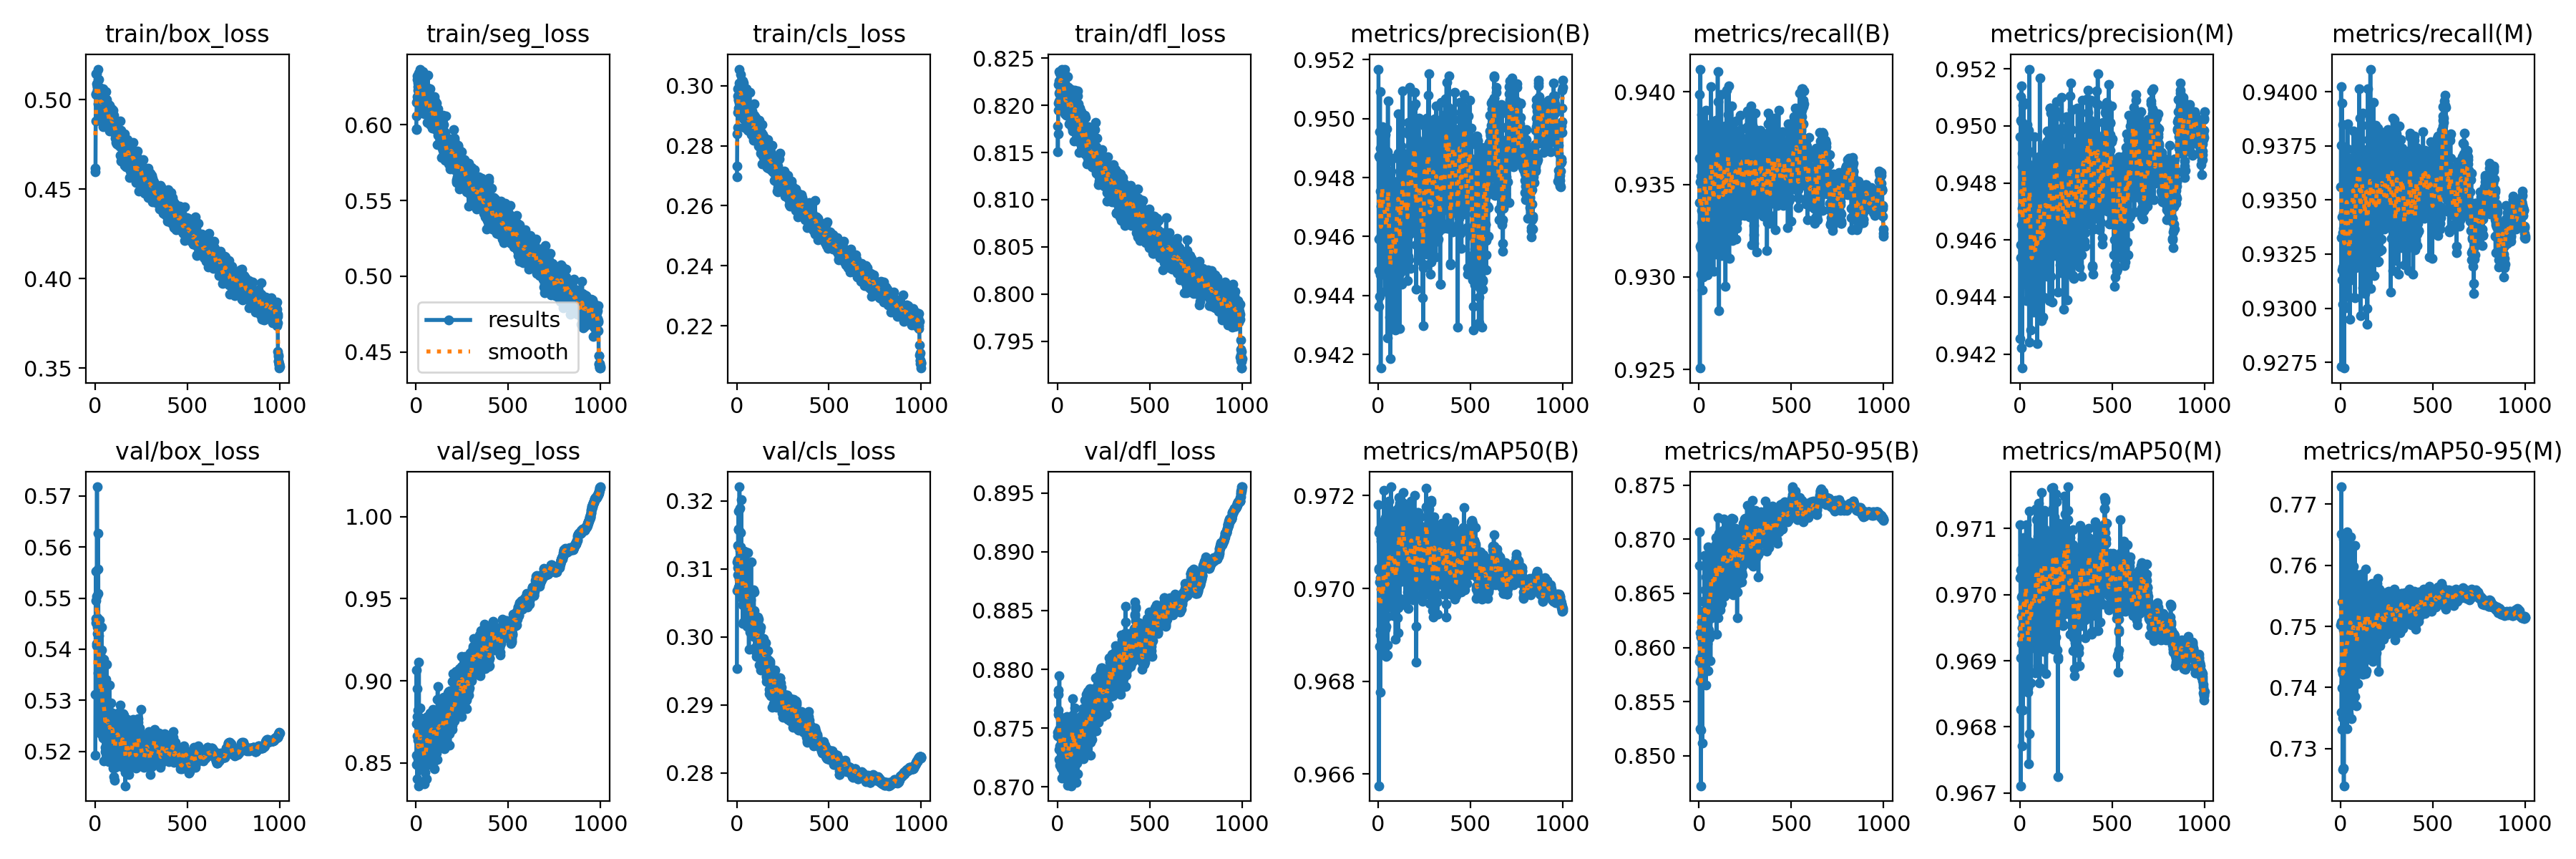

Source data for this figure (header and first rows):
epoch, train/box_loss, train/seg_loss, train/cls_loss, train/dfl_loss, metrics/precision(B), metrics/recall(B), metrics/mAP50(B), metrics/mAP50-95(B), metrics/precision(M), metrics/recall(M), metrics/mAP50(M), metrics/mAP50-95(M), val/box_loss, val/seg_loss, val/cls_loss, val/dfl_loss, lr/pg0, lr/pg1, lr/pg2
1, 0.4597, 0.5969, 0.2696, 0.8178, 0.9517, 0.934, 0.9718, 0.8707, 0.9496, 0.9356, 0.9711, 0.7502, 0.5193, 0.8547, 0.2954, 0.8747, 0.003318, 0.003318, 0.003318
2, 0.4619, 0.5971, 0.2733, 0.8151, 0.9436, 0.9399, 0.9712, 0.8676, 0.9425, 0.9402, 0.9703, 0.7507, 0.5311, 0.8491, 0.3111, 0.8744, 0.006644, 0.006644, 0.006644
3, 0.4882, 0.6056, 0.284, 0.8169, 0.9448, 0.9364, 0.9704, 0.8587, 0.9458, 0.9375, 0.9704, 0.7729, 0.5496, 0.8737, 0.3068, 0.8762, 0.009964, 0.009964, 0.009964
4, 0.5027, 0.6146, 0.286, 0.8202, 0.9487, 0.9251, 0.9657, 0.8525, 0.951, 0.9273, 0.9671, 0.7652, 0.5461, 0.9064, 0.3113, 0.8779, 0.00997, 0.00997, 0.00997
5, 0.5033, 0.6187, 0.2911, 0.8195, 0.9459, 0.9351, 0.9704, 0.8591, 0.9454, 0.9333, 0.969, 0.736, 0.5553, 0.8783, 0.3134, 0.8783, 0.00996, 0.00996, 0.00996
6, 0.5145, 0.6297, 0.2989, 0.8222, 0.9496, 0.9316, 0.9688, 0.8568, 0.9502, 0.9313, 0.9683, 0.7428, 0.5452, 0.8953, 0.3101, 0.8765, 0.00995, 0.00995, 0.00995
7, 0.503, 0.6158, 0.2965, 0.8236, 0.944, 0.9412, 0.9713, 0.8614, 0.9422, 0.9395, 0.97, 0.7332, 0.5411, 0.8402, 0.3091, 0.8724, 0.009941, 0.009941, 0.009941
8, 0.5143, 0.6324, 0.2992, 0.8213, 0.9487, 0.9354, 0.9701, 0.857, 0.9502, 0.9342, 0.9697, 0.7399, 0.5504, 0.8663, 0.3158, 0.8732, 0.009931, 0.009931, 0.009931
9, 0.5089, 0.6182, 0.2954, 0.8205, 0.9509, 0.9316, 0.9702, 0.861, 0.9514, 0.9318, 0.9703, 0.754, 0.5407, 0.8638, 0.3074, 0.8749, 0.009921, 0.009921, 0.009921
10, 0.5073, 0.6273, 0.2951, 0.8226, 0.9447, 0.9317, 0.9691, 0.8472, 0.9465, 0.9319, 0.9693, 0.7266, 0.5718, 0.8524, 0.3185, 0.8794, 0.009911, 0.009911, 0.009911
11, 0.5049, 0.6253, 0.2926, 0.8235, 0.949, 0.9302, 0.9678, 0.8524, 0.949, 0.9302, 0.9677, 0.7423, 0.5461, 0.8488, 0.3159, 0.8718, 0.009901, 0.009901, 0.009901
12, 0.5056, 0.6226, 0.2942, 0.8211, 0.9475, 0.9329, 0.969, 0.8586, 0.9486, 0.9335, 0.9694, 0.7509, 0.5443, 0.8822, 0.3113, 0.8747, 0.009891, 0.009891, 0.009891
13, 0.5071, 0.627, 0.3008, 0.8215, 0.9415, 0.9388, 0.971, 0.8619, 0.9415, 0.9385, 0.97, 0.735, 0.543, 0.85, 0.3101, 0.8735, 0.009881, 0.009881, 0.009881
14, 0.5112, 0.6339, 0.2968, 0.8235, 0.946, 0.9336, 0.97, 0.8623, 0.9471, 0.9337, 0.9695, 0.7643, 0.5354, 0.8482, 0.3085, 0.8743, 0.009871, 0.009871, 0.009871
15, 0.5171, 0.6311, 0.3055, 0.8233, 0.946, 0.9362, 0.9704, 0.8571, 0.9453, 0.9344, 0.9693, 0.7268, 0.5509, 0.8361, 0.3221, 0.8724, 0.009861, 0.009861, 0.009861
16, 0.4978, 0.6175, 0.2963, 0.8221, 0.947, 0.9355, 0.9711, 0.8583, 0.9469, 0.9355, 0.9706, 0.7494, 0.5627, 0.9112, 0.3127, 0.8758, 0.009851, 0.009851, 0.009851
17, 0.5033, 0.6309, 0.2938, 0.8233, 0.9458, 0.9327, 0.9695, 0.8511, 0.9452, 0.9324, 0.9683, 0.7239, 0.5557, 0.8494, 0.319, 0.875, 0.009842, 0.009842, 0.009842
18, 0.504, 0.6205, 0.2941, 0.8217, 0.9479, 0.9293, 0.9696, 0.8617, 0.9507, 0.9272, 0.9698, 0.7514, 0.5328, 0.8709, 0.3109, 0.8716, 0.009832, 0.009832, 0.009832
19, 0.5029, 0.622, 0.2993, 0.8236, 0.9477, 0.9339, 0.9702, 0.8604, 0.9476, 0.933, 0.9701, 0.7408, 0.5306, 0.8481, 0.3097, 0.8725, 0.009822, 0.009822, 0.009822
20, 0.4992, 0.6215, 0.2954, 0.8228, 0.9489, 0.9375, 0.9701, 0.8621, 0.9491, 0.9374, 0.9706, 0.7441, 0.5247, 0.849, 0.306, 0.873, 0.009812, 0.009812, 0.009812
21, 0.5111, 0.6367, 0.3036, 0.8235, 0.9497, 0.93, 0.9693, 0.8582, 0.9508, 0.931, 0.9693, 0.7519, 0.5427, 0.8728, 0.3132, 0.8755, 0.009802, 0.009802, 0.009802
22, 0.496, 0.6092, 0.2998, 0.8208, 0.9475, 0.9362, 0.9714, 0.859, 0.9477, 0.936, 0.9709, 0.7335, 0.5457, 0.8764, 0.3154, 0.8741, 0.009792, 0.009792, 0.009792
23, 0.507, 0.6339, 0.2959, 0.8238, 0.9469, 0.9302, 0.9691, 0.8634, 0.9489, 0.9306, 0.9697, 0.759, 0.5301, 0.8836, 0.3094, 0.8756, 0.009782, 0.009782, 0.009782
24, 0.5007, 0.6179, 0.295, 0.8215, 0.948, 0.9321, 0.9695, 0.862, 0.9491, 0.9321, 0.9696, 0.7533, 0.5285, 0.8563, 0.3059, 0.8708, 0.009772, 0.009772, 0.009772
25, 0.5016, 0.6282, 0.2966, 0.8237, 0.945, 0.9308, 0.9691, 0.8606, 0.9467, 0.93, 0.969, 0.7454, 0.5364, 0.8594, 0.3202, 0.8738, 0.009762, 0.009762, 0.009762
26, 0.4987, 0.6181, 0.2967, 0.8223, 0.9466, 0.9369, 0.9708, 0.8625, 0.9473, 0.9367, 0.9708, 0.7442, 0.5286, 0.8553, 0.3069, 0.8738, 0.009753, 0.009753, 0.009753
27, 0.4915, 0.6175, 0.2979, 0.8207, 0.9473, 0.9327, 0.9686, 0.8566, 0.9455, 0.936, 0.9687, 0.7399, 0.5358, 0.8773, 0.312, 0.8751, 0.009743, 0.009743, 0.009743
28, 0.504, 0.6255, 0.2955, 0.8225, 0.946, 0.9347, 0.9699, 0.8603, 0.9463, 0.9346, 0.9693, 0.7445, 0.5372, 0.8687, 0.3076, 0.8735, 0.009733, 0.009733, 0.009733
29, 0.4957, 0.6161, 0.2904, 0.8222, 0.9494, 0.9334, 0.9705, 0.8643, 0.9498, 0.9332, 0.97, 0.7457, 0.5391, 0.8685, 0.3067, 0.8746, 0.009723, 0.009723, 0.009723
30, 0.5019, 0.6343, 0.2934, 0.8237, 0.9465, 0.9355, 0.9721, 0.8685, 0.9447, 0.9342, 0.9709, 0.748, 0.5234, 0.8526, 0.3058, 0.8709, 0.009713, 0.009713, 0.009713
31, 0.499, 0.6226, 0.2913, 0.8202, 0.9466, 0.9353, 0.9709, 0.8644, 0.9456, 0.9349, 0.9704, 0.7438, 0.5303, 0.8565, 0.3101, 0.8713, 0.009703, 0.009703, 0.009703
32, 0.4996, 0.6255, 0.3017, 0.8231, 0.9473, 0.9366, 0.9703, 0.8641, 0.9466, 0.9363, 0.9702, 0.7463, 0.5321, 0.8644, 0.3123, 0.8736, 0.009693, 0.009693, 0.009693
33, 0.4995, 0.6177, 0.2936, 0.8232, 0.9453, 0.9362, 0.9698, 0.8643, 0.9468, 0.9359, 0.9701, 0.7496, 0.5257, 0.8496, 0.302, 0.8724, 0.009683, 0.009683, 0.009683
34, 0.4974, 0.6265, 0.2937, 0.8217, 0.9473, 0.9365, 0.9714, 0.8653, 0.9473, 0.9359, 0.9711, 0.7654, 0.5359, 0.8651, 0.3047, 0.8748, 0.009673, 0.009673, 0.009673
35, 0.4926, 0.6102, 0.289, 0.8203, 0.9494, 0.9319, 0.9705, 0.8597, 0.9472, 0.9323, 0.9693, 0.7332, 0.5399, 0.8498, 0.3118, 0.8731, 0.009663, 0.009663, 0.009663
36, 0.5018, 0.6266, 0.2929, 0.8223, 0.9449, 0.9349, 0.9701, 0.8565, 0.9455, 0.9338, 0.9692, 0.7361, 0.5443, 0.8552, 0.31, 0.8759, 0.009654, 0.009654, 0.009654
37, 0.4983, 0.6258, 0.2961, 0.8208, 0.9442, 0.939, 0.9708, 0.8665, 0.9439, 0.9385, 0.9702, 0.7494, 0.5252, 0.8676, 0.3022, 0.8739, 0.009644, 0.009644, 0.009644
38, 0.4992, 0.6245, 0.3008, 0.8238, 0.9489, 0.933, 0.9691, 0.8607, 0.949, 0.933, 0.9691, 0.7505, 0.5324, 0.8757, 0.3095, 0.8755, 0.009634, 0.009634, 0.009634
39, 0.5048, 0.6353, 0.2946, 0.8223, 0.9495, 0.9312, 0.9708, 0.864, 0.95, 0.9318, 0.9706, 0.7543, 0.5281, 0.854, 0.3059, 0.874, 0.009624, 0.009624, 0.009624
40, 0.4926, 0.6101, 0.286, 0.8191, 0.9455, 0.9382, 0.9715, 0.8674, 0.9452, 0.9374, 0.9704, 0.7472, 0.5273, 0.8563, 0.306, 0.8735, 0.009614, 0.009614, 0.009614
41, 0.5061, 0.6326, 0.2965, 0.8207, 0.9455, 0.9334, 0.9706, 0.8674, 0.9462, 0.9341, 0.9704, 0.7547, 0.5265, 0.8574, 0.3055, 0.8748, 0.009604, 0.009604, 0.009604
42, 0.4926, 0.6143, 0.2918, 0.8207, 0.9448, 0.9326, 0.9685, 0.8615, 0.9457, 0.9315, 0.9685, 0.7461, 0.5303, 0.8565, 0.3126, 0.8742, 0.009594, 0.009594, 0.009594
43, 0.485, 0.6077, 0.293, 0.8208, 0.948, 0.9301, 0.9692, 0.8628, 0.9481, 0.9305, 0.9687, 0.7491, 0.5226, 0.8529, 0.3063, 0.8718, 0.009584, 0.009584, 0.009584
44, 0.4995, 0.6233, 0.2938, 0.8198, 0.9463, 0.9352, 0.9705, 0.8603, 0.9445, 0.9351, 0.9686, 0.7357, 0.5325, 0.8527, 0.3052, 0.875, 0.009574, 0.009574, 0.009574
45, 0.4985, 0.6074, 0.2956, 0.8199, 0.9452, 0.9329, 0.9699, 0.8633, 0.9465, 0.9319, 0.9689, 0.7611, 0.5332, 0.8755, 0.3076, 0.8757, 0.009564, 0.009564, 0.009564
46, 0.4976, 0.6229, 0.2885, 0.8209, 0.9449, 0.9341, 0.9709, 0.8645, 0.9444, 0.9336, 0.9698, 0.7416, 0.5279, 0.8374, 0.307, 0.8711, 0.009555, 0.009555, 0.009555
47, 0.4935, 0.6198, 0.2893, 0.822, 0.9496, 0.9308, 0.9713, 0.8635, 0.9498, 0.9313, 0.9708, 0.762, 0.538, 0.8534, 0.3125, 0.8721, 0.009545, 0.009545, 0.009545
48, 0.4966, 0.6141, 0.2921, 0.8189, 0.9451, 0.9325, 0.9707, 0.8693, 0.9469, 0.9316, 0.97, 0.7507, 0.5181, 0.8554, 0.3029, 0.8723, 0.009535, 0.009535, 0.009535
49, 0.4969, 0.6196, 0.2917, 0.8207, 0.9485, 0.9306, 0.9686, 0.8578, 0.9491, 0.9295, 0.9674, 0.7377, 0.5279, 0.8441, 0.3091, 0.8711, 0.009525, 0.009525, 0.009525
50, 0.4939, 0.6209, 0.2926, 0.8209, 0.9426, 0.9378, 0.9688, 0.8616, 0.9424, 0.9363, 0.9679, 0.7554, 0.5309, 0.8524, 0.311, 0.876, 0.009515, 0.009515, 0.009515
51, 0.4948, 0.6107, 0.299, 0.8204, 0.9489, 0.9322, 0.9694, 0.8616, 0.9486, 0.9327, 0.9694, 0.7432, 0.5266, 0.8638, 0.3062, 0.8722, 0.009505, 0.009505, 0.009505
52, 0.4958, 0.6194, 0.2894, 0.8196, 0.9506, 0.9354, 0.9715, 0.8646, 0.952, 0.9335, 0.9713, 0.7647, 0.532, 0.8602, 0.3057, 0.8728, 0.009495, 0.009495, 0.009495
53, 0.4972, 0.6247, 0.2917, 0.8231, 0.9486, 0.9344, 0.9708, 0.8634, 0.948, 0.9341, 0.9695, 0.7423, 0.5284, 0.8486, 0.3099, 0.8729, 0.009485, 0.009485, 0.009485
54, 0.4939, 0.6149, 0.2939, 0.8207, 0.9482, 0.9319, 0.97, 0.8662, 0.9485, 0.9327, 0.9699, 0.7585, 0.52, 0.8696, 0.3022, 0.8714, 0.009475, 0.009475, 0.009475
55, 0.4899, 0.614, 0.289, 0.8207, 0.9458, 0.9363, 0.9709, 0.8638, 0.9459, 0.9367, 0.9702, 0.7508, 0.5209, 0.8562, 0.3037, 0.8702, 0.009465, 0.009465, 0.009465
56, 0.4945, 0.6103, 0.2902, 0.8194, 0.9471, 0.9332, 0.9719, 0.8681, 0.9463, 0.9331, 0.9707, 0.7433, 0.5274, 0.8402, 0.3061, 0.8722, 0.009456, 0.009456, 0.009456
57, 0.5045, 0.6201, 0.2975, 0.8214, 0.9481, 0.9359, 0.9717, 0.8689, 0.9474, 0.9362, 0.9704, 0.7585, 0.523, 0.8556, 0.3016, 0.8739, 0.009446, 0.009446, 0.009446
58, 0.4952, 0.6081, 0.2883, 0.8201, 0.9449, 0.9344, 0.9697, 0.8609, 0.9453, 0.9336, 0.9687, 0.7349, 0.5342, 0.8683, 0.3124, 0.8758, 0.009436, 0.009436, 0.009436
59, 0.4872, 0.6108, 0.289, 0.8205, 0.9465, 0.9313, 0.9698, 0.8627, 0.947, 0.9317, 0.9699, 0.7457, 0.5264, 0.865, 0.3069, 0.8735, 0.009426, 0.009426, 0.009426
60, 0.4927, 0.6165, 0.2907, 0.8219, 0.9433, 0.9373, 0.9703, 0.8649, 0.9428, 0.9369, 0.9693, 0.7598, 0.522, 0.8781, 0.3054, 0.8704, 0.009416, 0.009416, 0.009416
... 940 more rows
